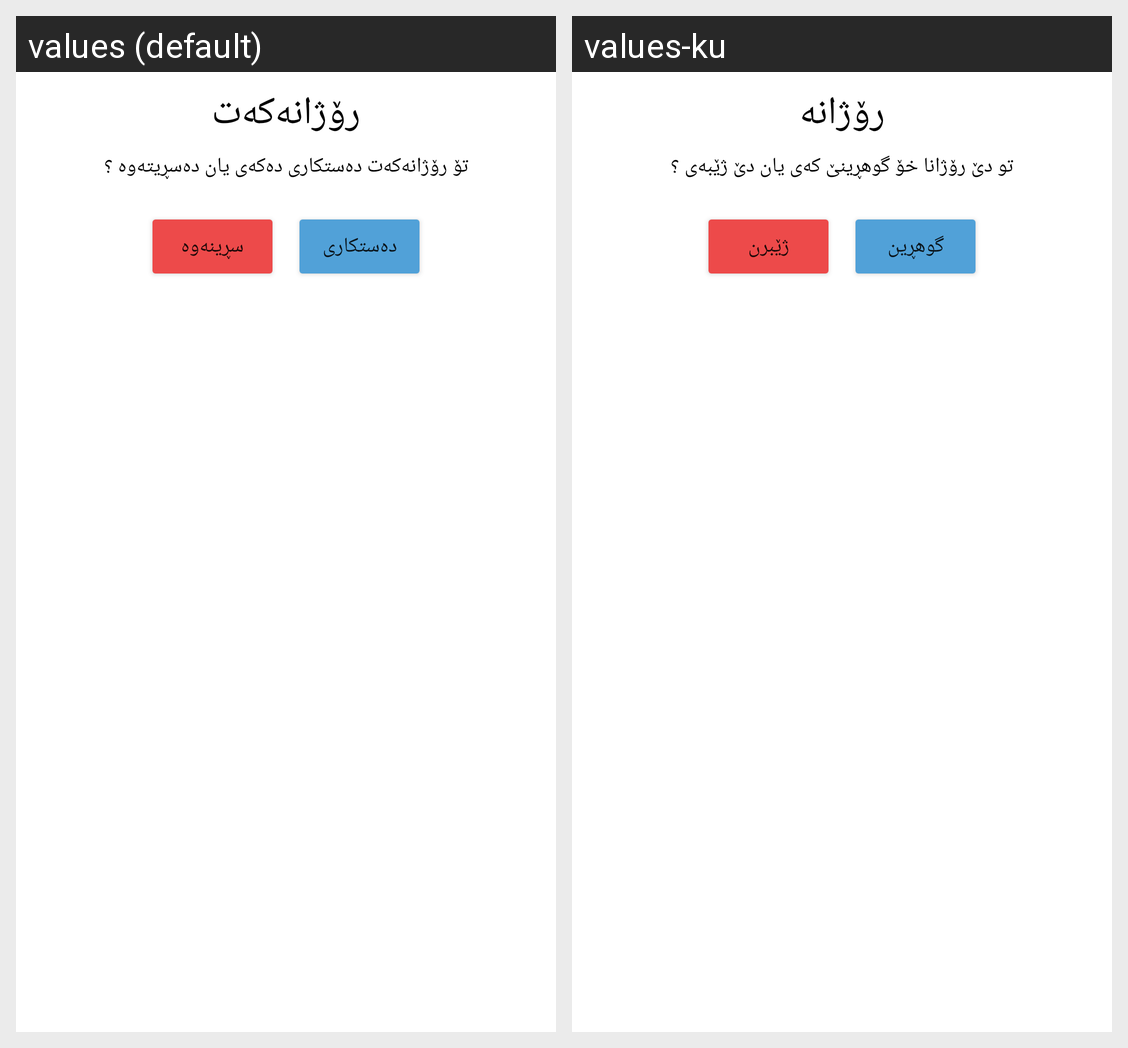

Here is an Android app screen in its default locale and in the app's own translations. Write out the translated-string differences for the strings that appear on this screen.
Android screen res/layout/dialog_plan.xml rendered under 2 locales, left to right: values (default), values-ku. Device: Nexus 5 (rendered at 1080×1920; each locale shown at half size, 540×960, under a caption strip naming it); theme Theme.Plan.
Strings drawn on this screen, with the default value and each locale's value (text and hints the layout hard-codes, and strings that could not be matched under every locale, appear in the picture but are not listed):

titleDialogChangePlan
  values: رۆژانەکەت
  values-ku: رۆژانە

txtDialohChangePlan
  values: تۆ رۆژانەکەت دەستکارى دەکەى یان دەسڕیتەوە ؟
  values-ku: تو دێ رۆژانا خۆ گوهڕینێ کەى یان دێ ژێبەى ؟

btnDeletePlan
  values: سڕینەوە
  values-ku: ژێبرن

btnChangeDialogPlan
  values: دەستکارى
  values-ku: گوهڕین
